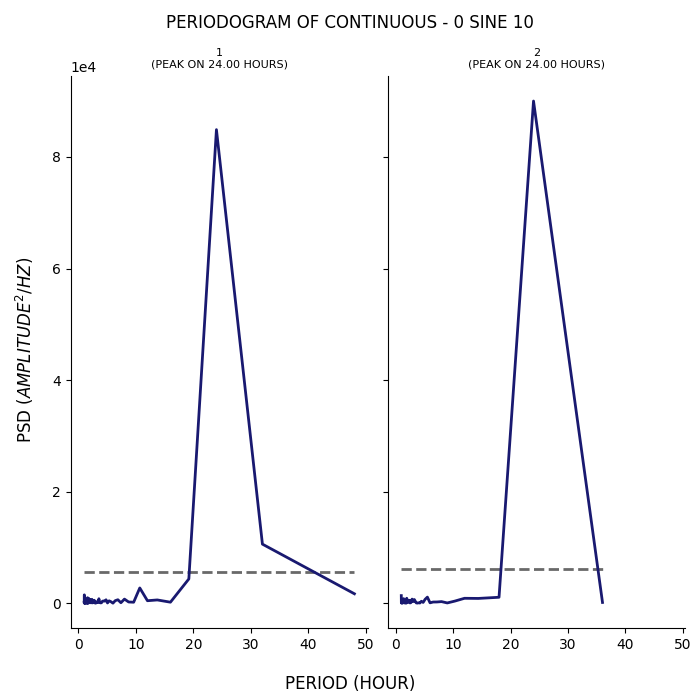

Values plotted in this chart, from the file beside it:
test, period, psd
1, 48.0, 1684
1, 32.0, 10585
1, 24.0, 84896
1, 19.2, 4344
1, 16.0, 177.4
1, 13.71, 578.7
1, 12.0, 440.8
1, 10.67, 2729
1, 9.6, 170
1, 8.727, 214.1
1, 8.0, 729.3
1, 7.385, 79.72
1, 6.857, 615
1, 6.4, 450.3
1, 6.0, 0.8091
1, 5.647, 263.4
1, 5.333, 422.6
1, 5.053, 38.79
1, 4.8, 607.4
1, 4.571, 369.7
1, 4.364, 397.9
1, 4.174, 356.5
1, 4.0, 72.84
1, 3.84, 49.25
1, 3.692, 132
1, 3.556, 795.2
1, 3.429, 142
1, 3.31, 107.4
1, 3.2, 271.3
1, 3.097, 40.83
1, 3.0, 142.9
1, 2.909, 1.801
1, 2.824, 357.2
1, 2.743, 519.9
1, 2.667, 141.6
1, 2.595, 189.5
1, 2.526, 349.7
1, 2.462, 49.16
1, 2.4, 62.99
1, 2.341, 694.7
1, 2.286, 371.1
1, 2.233, 304.9
1, 2.182, 58.17
1, 2.133, 204.7
1, 2.087, 166.8
1, 2.043, 560.4
1, 2.0, 175.6
1, 1.959, 699.9
1, 1.92, 440.4
1, 1.882, 214.9
1, 1.846, 398.5
1, 1.811, 203.6
1, 1.778, 43.42
1, 1.745, 863.6
1, 1.714, 160.1
1, 1.684, 886
1, 1.655, 5.162
1, 1.627, 655.5
1, 1.6, 696.6
1, 1.574, 977.2
... 106 more rows
